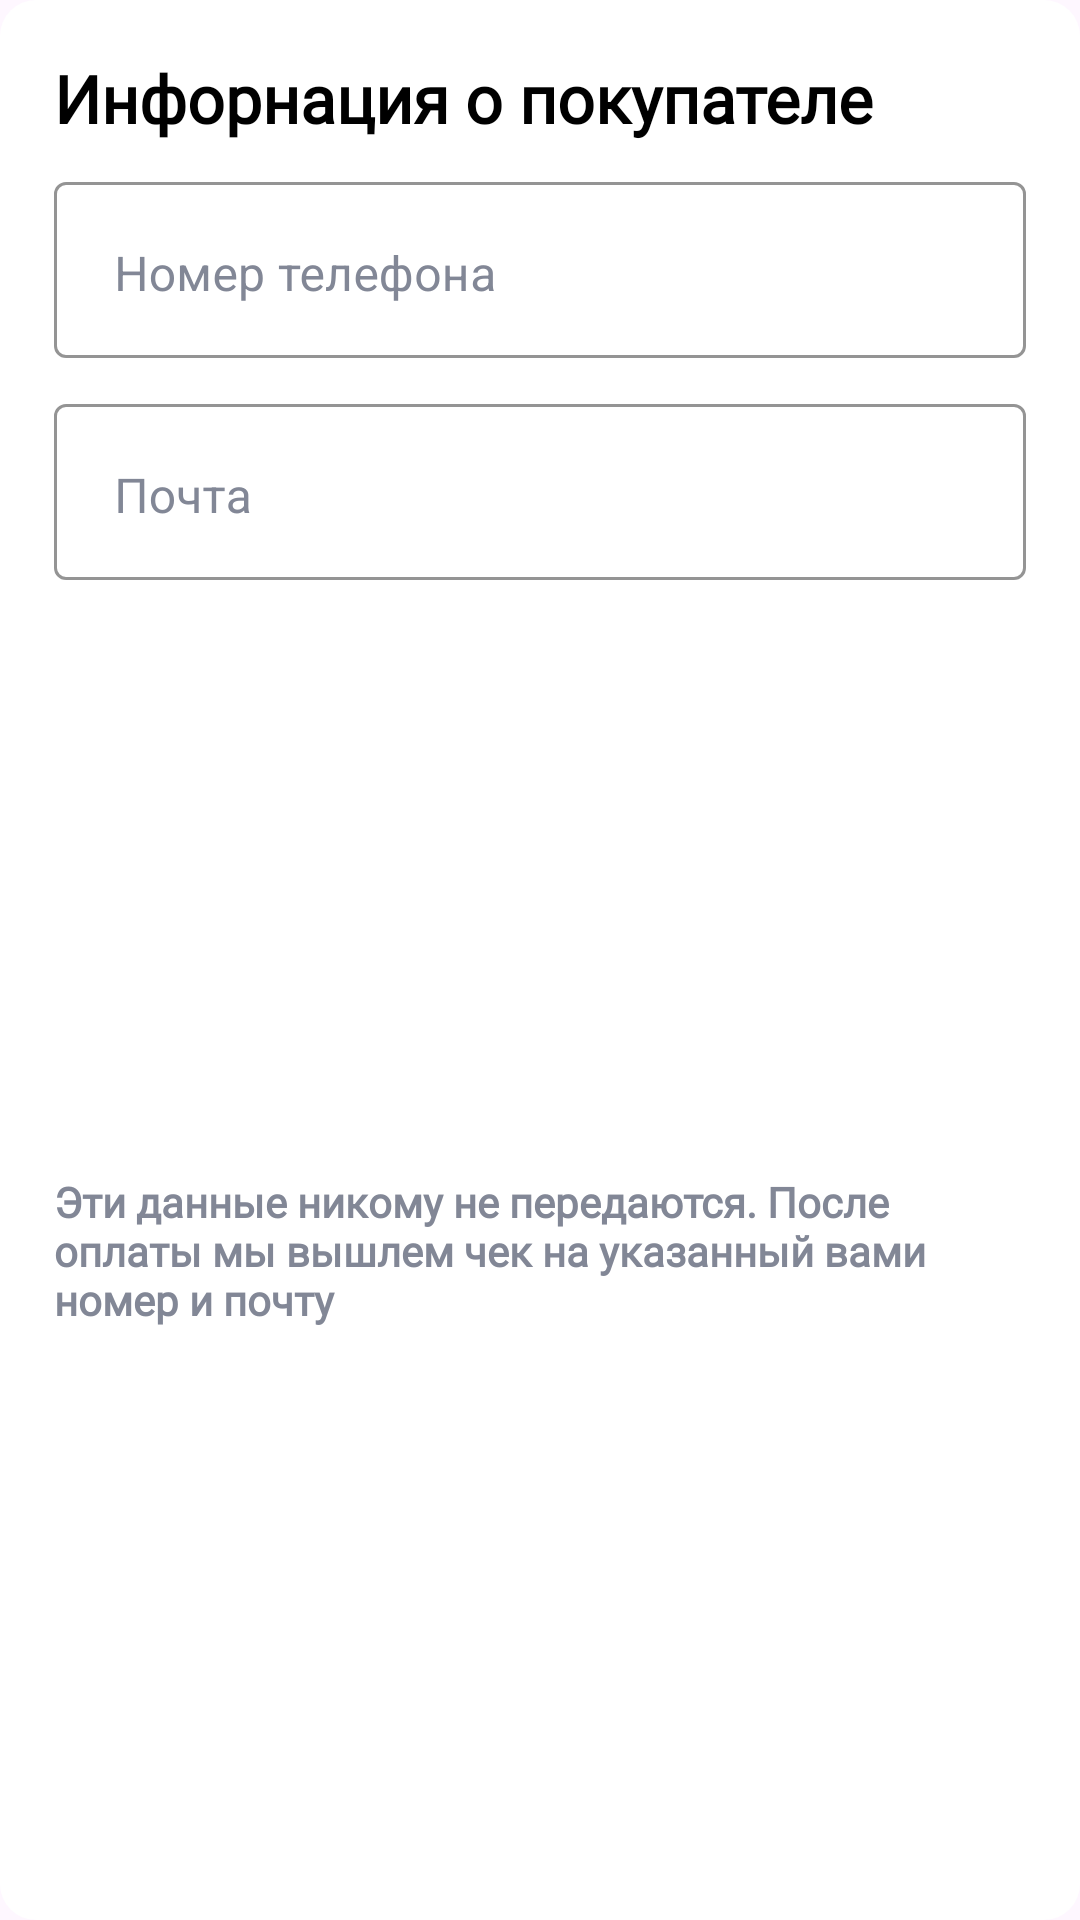

Produce the Android XML layout that renders to this screen, including the resource entries it uses.
<!-- AndroidManifest.xml: application theme Base.Theme.Hotel -->
<!-- res/layout/buyer_info.xml -->
<?xml version="1.0" encoding="utf-8"?>
<androidx.constraintlayout.widget.ConstraintLayout xmlns:android="http://schemas.android.com/apk/res/android"
    xmlns:app="http://schemas.android.com/apk/res-auto"
    android:layout_width="match_parent"
    android:layout_height="wrap_content"
    android:layout_marginTop="6dp"
    android:background="@drawable/shape"
    android:backgroundTint="@color/white"
    android:padding="10dp">

    <TextView
        android:id="@+id/label"
        android:layout_width="wrap_content"
        android:layout_height="wrap_content"
        android:layout_marginStart="8dp"
        android:layout_marginTop="8dp"
        android:fontFamily="@font/sf_pro_display"
        android:text="@string/bayer_info"
        android:textColor="@color/black"
        android:textSize="22sp"
        android:textStyle="bold"
        app:layout_constraintStart_toStartOf="parent"
        app:layout_constraintTop_toTopOf="parent" />

    <com.google.android.material.textfield.TextInputLayout
        android:id="@+id/bayer_phone_number"
        style="@style/Widget.MaterialComponents.TextInputLayout.OutlinedBox"
        android:layout_width="0dp"
        android:layout_height="wrap_content"
        android:layout_marginLeft="8dp"
        android:layout_marginTop="8dp"
        android:layout_marginRight="8dp"
        android:hint="@string/phone_number"
        android:textColorHint="@color/grayText"
        android:theme="@style/EditTextThemeOverlay"
        app:boxStrokeColor="@color/blue"
        app:errorTextAppearance="@style/ErrorTextAppearance"
        app:hintTextColor="@color/blue"
        app:layout_constraintLeft_toLeftOf="parent"
        app:layout_constraintRight_toRightOf="parent"
        app:layout_constraintTop_toBottomOf="@+id/label">

        <com.google.android.material.textfield.TextInputEditText
            android:id="@+id/bayer_phone_number_text"
            android:layout_width="match_parent"
            android:layout_height="wrap_content"
            android:layout_marginBottom="10dp"
            android:paddingStart="20dp"
            android:paddingTop="20dp"
            android:paddingEnd="20dp"
            android:textColorHighlight="@color/blue" />
    </com.google.android.material.textfield.TextInputLayout>

    <com.google.android.material.textfield.TextInputLayout
        android:id="@+id/email_title"
        style="@style/Widget.MaterialComponents.TextInputLayout.OutlinedBox"
        android:layout_width="0dp"
        android:layout_height="wrap_content"
        android:layout_marginLeft="8dp"
        android:layout_marginRight="8dp"
        android:hint="@string/email"
        android:textColorHint="@color/grayText"
        android:theme="@style/EditTextThemeOverlay"
        app:boxStrokeColor="@color/blue"
        app:errorTextAppearance="@style/ErrorTextAppearance"
        app:hintTextColor="@color/blue"
        app:layout_constraintLeft_toLeftOf="parent"
        app:layout_constraintRight_toRightOf="parent"
        app:layout_constraintTop_toBottomOf="@id/bayer_phone_number">

        <com.google.android.material.textfield.TextInputEditText
            android:id="@+id/email_text"
            android:layout_width="match_parent"
            android:layout_height="wrap_content"
            android:layout_marginBottom="10dp"
            android:paddingStart="20dp"
            android:paddingTop="20dp"
            android:paddingEnd="20dp"
            android:textColorHighlight="@color/blue" />

    </com.google.android.material.textfield.TextInputLayout>

    <TextView
        android:id="@+id/catering_at_the_hotel_title"
        android:layout_width="0dp"
        android:layout_height="wrap_content"
        android:layout_marginStart="8dp"
        android:layout_marginTop="8dp"
        android:layout_marginEnd="8dp"
        android:layout_marginBottom="8dp"
        android:fontFamily="@font/sf_pro_display"
        android:text="@string/attention"
        android:textColor="@color/grayText"
        android:textSize="14sp"
        android:textStyle="bold"
        android:visibility="visible"
        app:layout_constraintBottom_toBottomOf="parent"
        app:layout_constraintEnd_toEndOf="parent"
        app:layout_constraintStart_toStartOf="parent"
        app:layout_constraintTop_toBottomOf="@id/email_title" />


</androidx.constraintlayout.widget.ConstraintLayout>
<!-- resources referenced by this layout -->
<resources>
  <color name="black">#FF000000</color>
  <color name="blue">#0D72FF</color>
  <color name="grayText">#828796</color>
  <color name="white">#FFFFFFFF</color>
  <!-- drawable shape (drawable) -->
  <?xml version="1.0" encoding="utf-8"?>
  <shape xmlns:android="http://schemas.android.com/apk/res/android"
      android:shape="rectangle">
  
      <corners
          android:bottomLeftRadius="12dp"
          android:bottomRightRadius="12dp"
          android:topLeftRadius="12dp"
          android:topRightRadius="12dp"/>
      <solid android:color="@color/gray"/>
  
  </shape>
  <string name="attention">Эти данные никому не передаются. После оплаты мы вышлем чек на указанный вами номер и почту</string>
  <string name="bayer_info">Инфорнация о покупателе</string>
  <string name="email">Почта</string>
  <string name="phone_number">Номер телефона</string>
  <style name="EditTextThemeOverlay" parent="ThemeOverlay.AppCompat">
          <item name="colorAccent">@android:color/holo_blue_light</item>
      </style>
  <style name="ErrorTextAppearance" parent="TextAppearance.AppCompat">
          <item name="android:textColor">@android:color/holo_red_dark</item>
          <item name="android:textSize">16sp</item>
          <item name="android:textStyle">bold|italic</item>
      </style>
  <style name="Base.Theme.Hotel" parent="Theme.Material3.DayNight.NoActionBar">
          <item name="android:statusBarColor">@color/background</item>
          <item name="android:windowLightStatusBar">true</item>
      </style>
  <color name="gray">#FBFBFC</color>
  <color name="background">#FFFFFFFF</color>
</resources>
